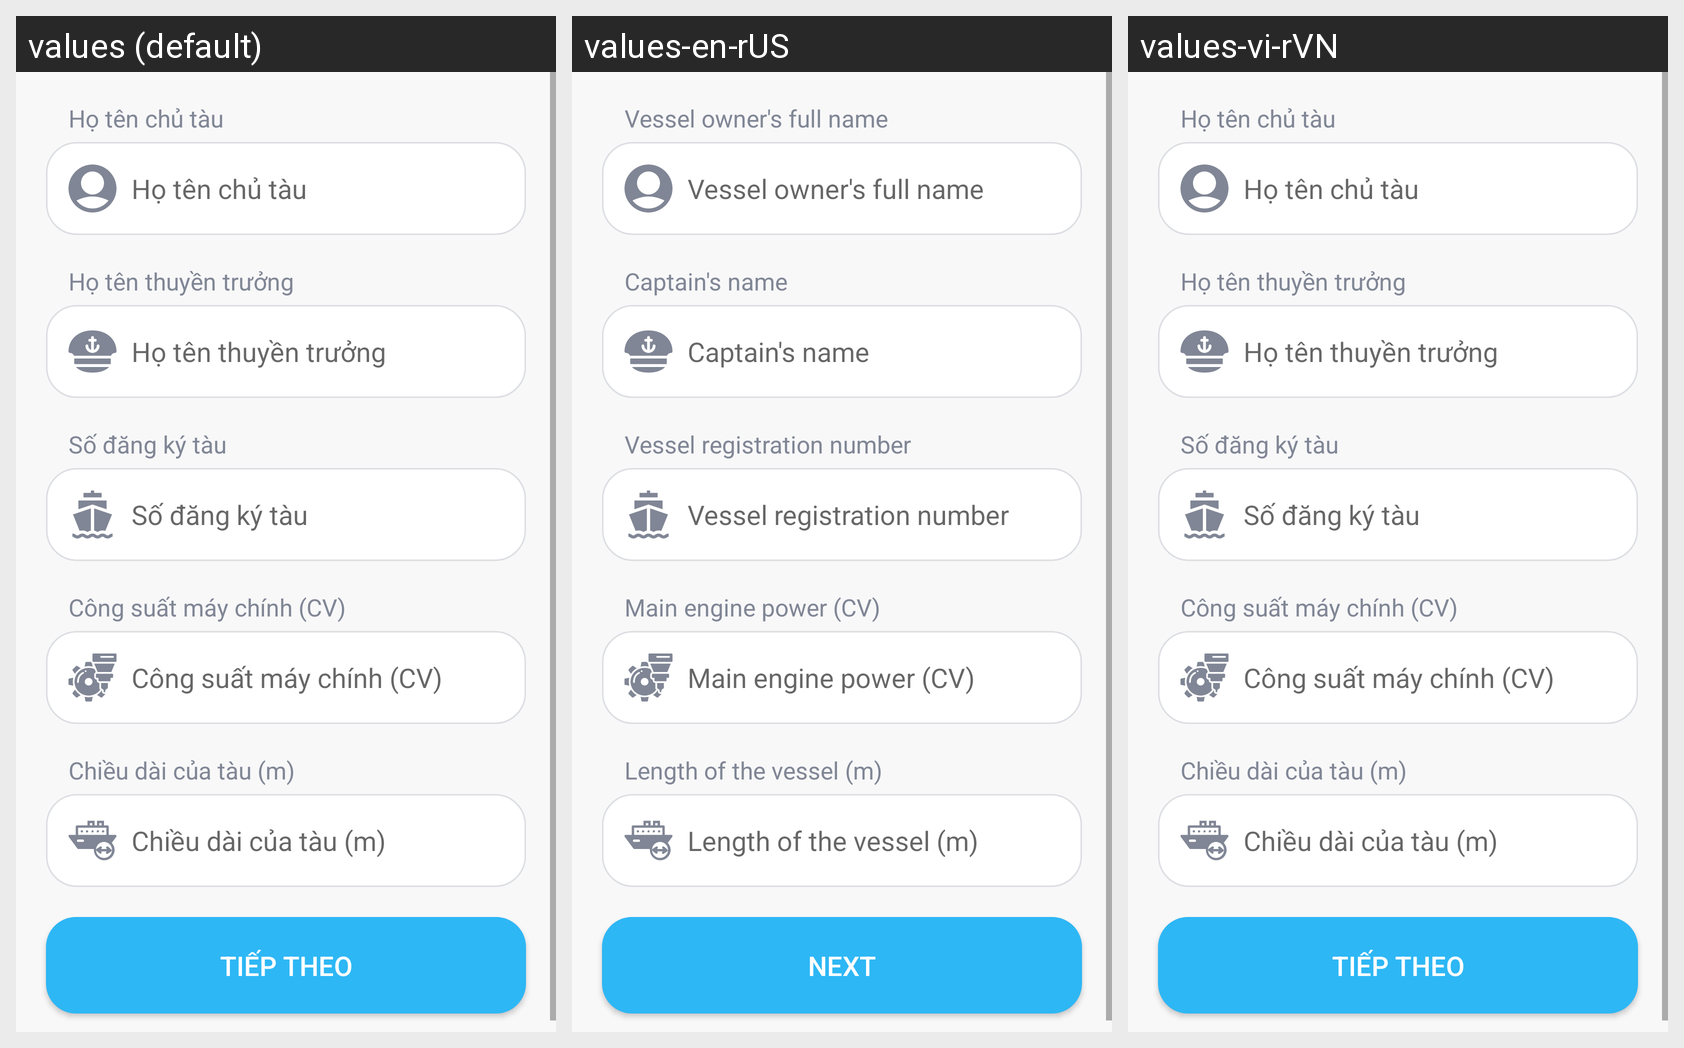

The same Android screen rendered under several of its app's locales, left to right. List the strings drawn on it with the default value and each locale's translation.
Android screen res/layout/man_hinh_khai_bao_thong_tin_ho_so.xml rendered under 3 locales, left to right: values (default), values-en-rUS, values-vi-rVN. Device: Nexus 5 (rendered at 1080×1920; each locale shown at half size, 540×960, under a caption strip naming it); theme AppTheme.
Strings drawn on this screen, with the default value and each locale's value (text and hints the layout hard-codes, and strings that could not be matched under every locale, appear in the picture but are not listed):

ho_ten_chu_tau
  values: Họ tên chủ tàu
  values-en-rUS: Vessel owner's full name
  values-vi-rVN: Họ tên chủ tàu

ho_ten_thuyen_truong
  values: Họ tên thuyền trưởng
  values-en-rUS: Captain's name
  values-vi-rVN: Họ tên thuyền trưởng

so_dang_ky_tau
  values: Số đăng ký tàu
  values-en-rUS: Vessel registration number
  values-vi-rVN: Số đăng ký tàu

cong_suat_may_chinh_cv
  values: Công suất máy chính (CV)
  values-en-rUS: Main engine power (CV)
  values-vi-rVN: Công suất máy chính (CV)

chieu_dai_cua_tau_m
  values: Chiều dài của tàu (m)
  values-en-rUS: Length of the vessel (m)
  values-vi-rVN: Chiều dài của tàu (m)

tiep_theo
  values: Tiếp theo
  values-en-rUS: Next
  values-vi-rVN: Tiếp theo
